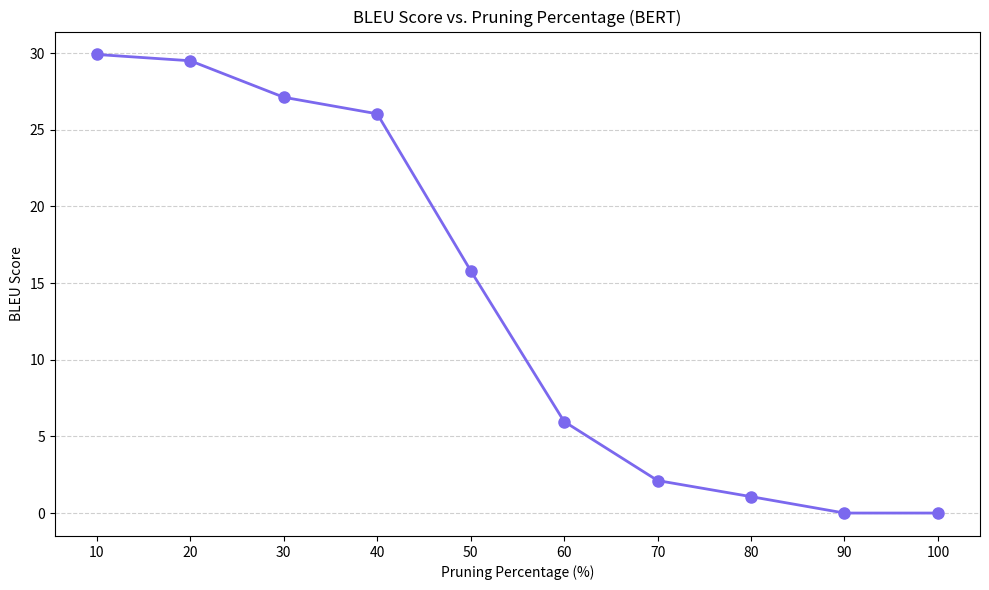

Here is the Python script that generated this plot:
import matplotlib.pyplot as plt

# Manually extracted from the file
prune_percents = [10, 20, 30, 40, 50, 60, 70, 80, 90, 100]
bleu_scores = [29.91, 29.5, 27.12, 26.04, 15.81, 5.97, 2.12, 1.07, 0.0, 0.0]

# Plot
plt.figure(figsize=(10, 6))
plt.plot(prune_percents, bleu_scores, color='mediumslateblue', marker='o', linestyle='-', linewidth=2, markersize=8)
plt.title('BLEU Score vs. Pruning Percentage (BERT)')
plt.xlabel('Pruning Percentage (%)')
plt.ylabel('BLEU Score')
plt.xticks(prune_percents)
plt.grid(axis='y', linestyle='--', alpha=0.6)
plt.tight_layout()

# Save the plot as a PNG file
plt.savefig('bleu_score_vs_pruning_bert.png')

# Show the plot
plt.show()
